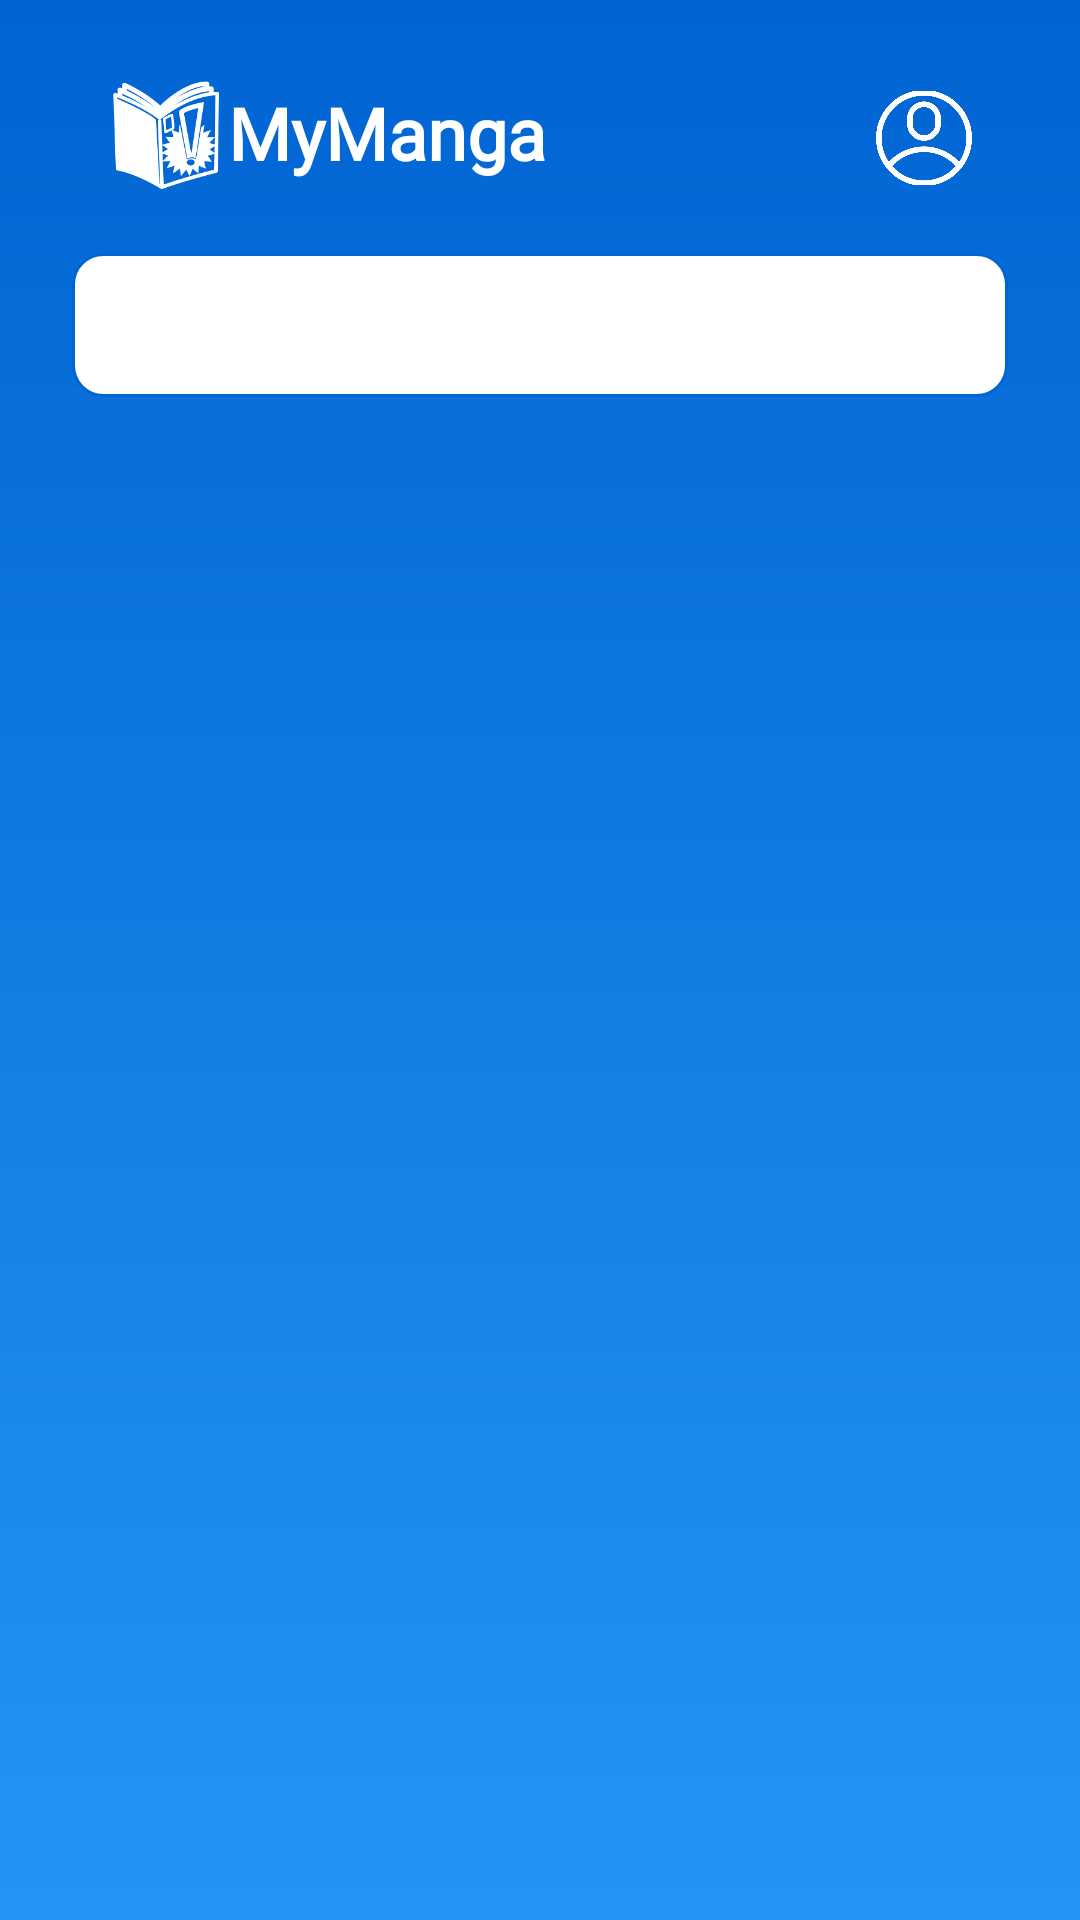

Reconstruct the res/layout file that produces this screen, plus the resources it refers to.
<!-- AndroidManifest.xml: application theme Theme.RecycleViewAssignmet -->
<!-- res/layout/activity_main.xml -->
<?xml version="1.0" encoding="utf-8"?>
<androidx.core.widget.NestedScrollView xmlns:android="http://schemas.android.com/apk/res/android"
    xmlns:app="http://schemas.android.com/apk/res-auto"
    xmlns:tools="http://schemas.android.com/tools"
    android:layout_width="match_parent"
    android:layout_height="match_parent"
    android:background="@drawable/bg_gradient_blue"
    tools:context=".MainActivity">

    <androidx.constraintlayout.widget.ConstraintLayout
        android:layout_width="match_parent"
        android:layout_height="wrap_content"
        android:paddingBottom="50dp">


        <ImageView
            android:id="@+id/imageView"
            android:layout_width="40dp"
            android:layout_height="40dp"
            android:layout_marginTop="24dp"
            android:layout_marginStart="12dp"

            android:src="@drawable/logo_comics_white"
            app:layout_constraintStart_toStartOf="@+id/linearLayout"
            app:layout_constraintTop_toTopOf="parent" />

        <TextView
            android:id="@+id/tv_title_main"
            android:layout_width="wrap_content"
            android:layout_height="wrap_content"
            android:fontFamily="@font/monsterrat_medium"
            android:text="MyManga"
            android:textColor="@color/white"
            android:textSize="24sp"
            android:textStyle="bold"
            app:layout_constraintBottom_toBottomOf="@+id/imageView"
            app:layout_constraintStart_toEndOf="@+id/imageView"
            app:layout_constraintTop_toTopOf="@+id/imageView" />

        <ImageView
            android:id="@+id/iv_profile_main"
            android:layout_width="32dp"
            android:layout_height="32dp"
            android:src="@drawable/ic_profile_white"
            android:layout_marginEnd="12dp"
            android:layout_marginTop="6dp"
            app:layout_constraintEnd_toEndOf="@+id/linearLayout"
            app:layout_constraintTop_toTopOf="@+id/imageView" />

        <LinearLayout
            android:id="@+id/linearLayout"
            android:layout_width="match_parent"
            android:layout_height="wrap_content"
            android:layout_marginStart="24dp"
            android:layout_marginTop="24dp"
            android:layout_marginEnd="24dp"
            android:background="@drawable/bg_layout_white"
            android:orientation="vertical"
            android:padding="24dp"
            app:layout_constraintEnd_toEndOf="parent"
            app:layout_constraintStart_toStartOf="parent"
            app:layout_constraintTop_toBottomOf="@id/tv_title_main">

            <androidx.recyclerview.widget.RecyclerView
                android:id="@+id/rv_comics_main"
                android:layout_width="match_parent"
                android:layout_height="wrap_content"
                android:overScrollMode="never"
                tools:listitem="@layout/rv_comics_item" />

        </LinearLayout>


    </androidx.constraintlayout.widget.ConstraintLayout>

</androidx.core.widget.NestedScrollView>
<!-- res/layout/rv_comics_item.xml (included above) -->
<?xml version="1.0" encoding="utf-8"?>
<androidx.constraintlayout.widget.ConstraintLayout
    xmlns:android="http://schemas.android.com/apk/res/android"
    xmlns:app="http://schemas.android.com/apk/res-auto"
    android:layout_width="match_parent"
    android:layout_height="wrap_content"
    android:paddingVertical="12dp">

    <com.github.florent37.shapeofview.shapes.RoundRectView
        android:id="@+id/sov_comics_image"
        android:layout_width="70dp"
        android:layout_height="100dp"
        app:layout_constraintStart_toStartOf="parent"
        app:layout_constraintTop_toTopOf="parent"
        app:shape_roundRect_borderColor="@color/blue_primary"
        app:shape_roundRect_borderWidth="1dp"

        app:shape_roundRect_bottomLeftRadius="10dp"
        app:shape_roundRect_bottomRightRadius="10dp"
        app:shape_roundRect_topLeftRadius="10dp"
        app:shape_roundRect_topRightRadius="10dp">

        <ImageView
            android:id="@+id/iv_comics_image"
            android:layout_width="match_parent"
            android:layout_height="match_parent"
            android:scaleType="centerCrop"
            android:src="@color/border_gray" />

    </com.github.florent37.shapeofview.shapes.RoundRectView>

    <TextView
        android:id="@+id/tv_comics_title"
        android:layout_width="0dp"
        android:layout_height="wrap_content"
        android:layout_marginStart="12dp"
        android:layout_marginEnd="12dp"
        android:text="Comics Title"
        android:textSize="18sp"
        android:textStyle="bold"
        android:textColor="@color/blue_primary"
        android:fontFamily="@font/monsterrat_medium"
        app:layout_constraintEnd_toEndOf="parent"
        app:layout_constraintStart_toEndOf="@+id/sov_comics_image"
        app:layout_constraintTop_toTopOf="@+id/sov_comics_image" />

    <TextView
        android:id="@+id/tv_comics_summary"
        android:layout_width="0dp"
        android:layout_height="wrap_content"
        android:layout_marginTop="8dp"

        android:text="Summary"
        android:textSize="15sp"
        android:textColor="@color/black_primary"
        android:fontFamily="@font/monsterrat_regular"
        android:lineSpacingExtra="5dp"

        app:layout_constraintEnd_toEndOf="@+id/tv_comics_title"
        app:layout_constraintStart_toStartOf="@+id/tv_comics_title"
        app:layout_constraintTop_toBottomOf="@+id/tv_comics_title" />

</androidx.constraintlayout.widget.ConstraintLayout>
<!-- resources referenced by this layout -->
<resources>
  <color name="black_primary">#21272C</color>
  <color name="blue_primary">#0064D2</color>
  <color name="border_gray">#EBEBEB</color>
  <color name="white">#FFFFFFFF</color>
  <!-- drawable bg_gradient_blue (drawable) -->
  <?xml version="1.0" encoding="utf-8"?>
  <shape xmlns:android="http://schemas.android.com/apk/res/android">
  
      <gradient
          android:startColor="@color/blue_primary"
          android:endColor="@color/blue_secondary"
          android:angle="-90"
          />
  
  </shape>
  <!-- drawable bg_layout_white (drawable) -->
  <?xml version="1.0" encoding="utf-8"?>
  <shape xmlns:android="http://schemas.android.com/apk/res/android">
  
      <stroke
          android:width="1dp"
          android:color="@color/blue_primary"
          />
  
      <solid
          android:color="@color/white"
          />
  
      <corners
          android:radius="10dp"
          />
  
  </shape>
  <!-- drawable ic_profile_white: png bitmap (drawable, 48959 bytes) -->
  <!-- drawable logo_comics_white: png bitmap (drawable, 10343 bytes) -->
  <style name="Theme.RecycleViewAssignmet" parent="Theme.AppCompat.Light.NoActionBar">
          
          <item name="colorPrimary">@color/purple_500</item>
          <item name="colorPrimaryVariant">@color/blue_primary</item>
          <item name="colorOnPrimary">@color/white</item>
          
          <item name="colorSecondary">@color/teal_200</item>
          <item name="colorSecondaryVariant">@color/teal_700</item>
          <item name="colorOnSecondary">@color/black</item>
          
          <item name="android:statusBarColor" tools:targetApi="l">?attr/colorPrimaryVariant</item>
          
      </style>
  <color name="blue_secondary">#2595F5</color>
  <color name="purple_500">#FF6200EE</color>
  <color name="teal_200">#FF03DAC5</color>
  <color name="teal_700">#FF018786</color>
  <color name="black">#FF000000</color>
</resources>
